4-way image classification set "malignant" from GitHub (farreledwin/medical-image-analysis-backend); label vocabulary: ductal carcinoma, lobular carcinoma, mucinous carcinoma, papillary carcinoma.

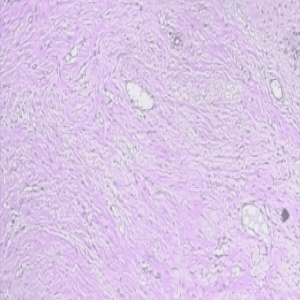
Label: lobular carcinoma

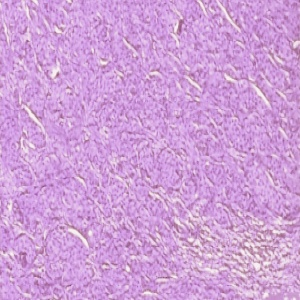
Label: ductal carcinoma

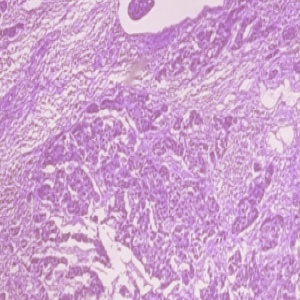
Label: ductal carcinoma

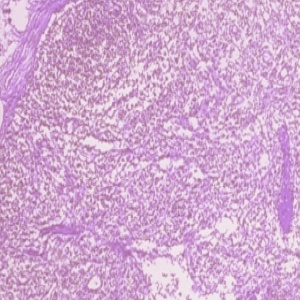
Label: ductal carcinoma

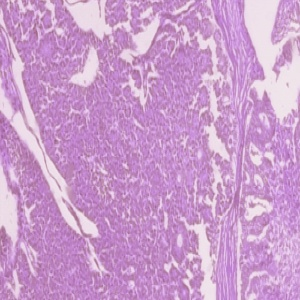
Label: ductal carcinoma

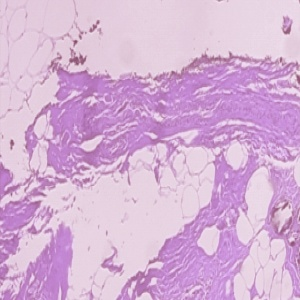
Label: ductal carcinoma
